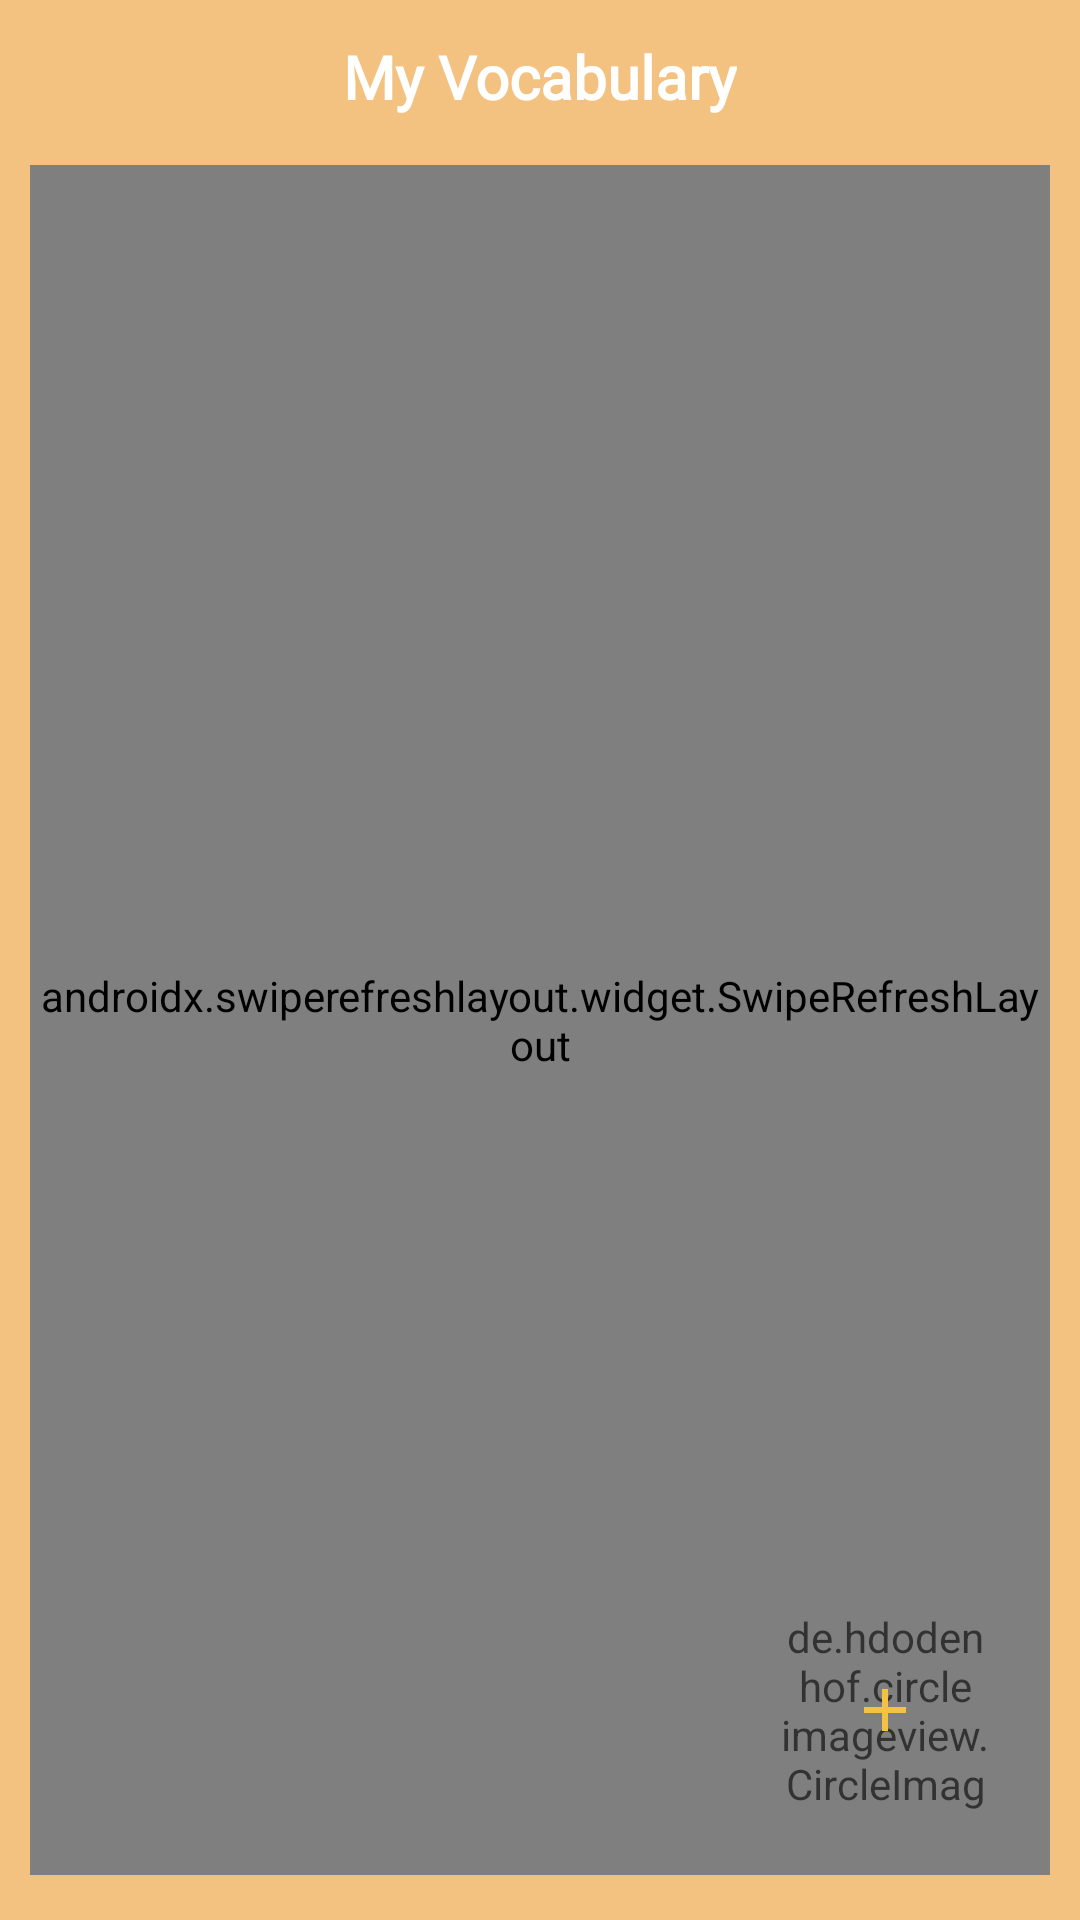

Here is an Android app screen rendered from its layout file. Give the layout XML and the strings, colors and styles it references.
<!-- AndroidManifest.xml: application theme Theme.EngLanguage -->
<!-- res/layout/activity_vocabulary.xml -->
<?xml version="1.0" encoding="utf-8"?>
<androidx.constraintlayout.widget.ConstraintLayout xmlns:android="http://schemas.android.com/apk/res/android"
    xmlns:app="http://schemas.android.com/apk/res-auto"
    xmlns:tools="http://schemas.android.com/tools"
    android:layout_width="match_parent"
    android:layout_height="match_parent"
    android:background="@color/goldPart3"
    android:paddingTop="5dp"
    android:paddingBottom="5dp"
    android:paddingStart="10dp"
    android:paddingEnd="10dp"
    tools:context=".VocabularyActivity">

    <androidx.constraintlayout.widget.ConstraintLayout
        android:layout_width="match_parent"
        android:layout_height="match_parent">

        <androidx.constraintlayout.widget.ConstraintLayout
            android:id="@+id/layout"
            android:layout_width="match_parent"
            android:layout_height="wrap_content"
            android:background="@color/goldPart3"
            android:padding="7dp"
            app:layout_constraintLeft_toLeftOf="parent"
            app:layout_constraintRight_toRightOf="parent"
            app:layout_constraintTop_toTopOf="parent">

            <TextView
                android:id="@+id/textView"
                android:layout_width="wrap_content"
                android:layout_height="wrap_content"
                android:fontFamily="@font/brandon2"
                android:text="My Vocabulary"
                android:textColor="@color/white"
                android:textSize="20sp"
                android:textStyle="bold"
                app:layout_constraintBottom_toBottomOf="parent"
                app:layout_constraintLeft_toLeftOf="parent"
                app:layout_constraintRight_toRightOf="parent"
                app:layout_constraintTop_toTopOf="parent" />

            <ImageView
                android:id="@+id/imgBack"
                android:layout_width="18dp"
                android:layout_height="18dp"
                android:layout_marginStart="10dp"
                android:background="@drawable/ic_back"
                app:layout_constraintBottom_toBottomOf="parent"
                app:layout_constraintLeft_toLeftOf="parent"
                app:layout_constraintTop_toTopOf="parent" />

        </androidx.constraintlayout.widget.ConstraintLayout>

        <androidx.swiperefreshlayout.widget.SwipeRefreshLayout
            android:id="@+id/swipeRefreshLayout"
            android:layout_width="match_parent"
            android:layout_height="match_parent"
            android:layout_marginTop="50dp"
            android:layout_marginBottom="10dp">

            <androidx.recyclerview.widget.RecyclerView
                android:id="@+id/recyclerView"
                android:layout_width="match_parent"
                android:layout_height="match_parent"
                android:background="@drawable/bg_rcv"
                android:padding="10dp"
                android:scrollbars="none"
                app:layout_constraintStart_toStartOf="parent" />

        </androidx.swiperefreshlayout.widget.SwipeRefreshLayout>

    </androidx.constraintlayout.widget.ConstraintLayout>

    <androidx.constraintlayout.widget.ConstraintLayout
        android:layout_width="wrap_content"
        android:layout_height="wrap_content"
        android:layout_marginRight="20dp"
        android:layout_marginBottom="30dp"
        app:layout_constraintBottom_toBottomOf="parent"
        app:layout_constraintRight_toRightOf="parent">

        <de.hdodenhof.circleimageview.CircleImageView
            android:id="@+id/addVocabulary"
            android:layout_width="70dp"
            android:layout_height="70dp"
            android:background="@drawable/bg_add"
            android:alpha="0.6"
            app:layout_constraintBottom_toBottomOf="parent"
            app:layout_constraintLeft_toLeftOf="parent"
            app:layout_constraintRight_toRightOf="parent"
            app:layout_constraintTop_toTopOf="parent" />

        <ImageView
            android:layout_width="wrap_content"
            android:layout_height="wrap_content"
            android:background="@drawable/ic_add"
            app:layout_constraintBottom_toBottomOf="parent"
            app:layout_constraintLeft_toLeftOf="parent"
            app:layout_constraintRight_toRightOf="parent"
            app:layout_constraintTop_toTopOf="parent" />
    </androidx.constraintlayout.widget.ConstraintLayout>

</androidx.constraintlayout.widget.ConstraintLayout>
<!-- resources referenced by this layout -->
<resources>
  <color name="goldPart3">#f4c280</color>
  <color name="white">#FFFFFFFF</color>
  <!-- drawable bg_add (drawable) -->
  <?xml version="1.0" encoding="utf-8"?>
  <shape xmlns:android="http://schemas.android.com/apk/res/android">
      <solid android:color="#2e3648"/>
  
      <padding android:left="1dp"
          android:top="1dp"
          android:right="1dp"
          android:bottom="1dp" />
  
      <corners android:radius="300dp" />
  </shape>
  <!-- drawable ic_add (drawable) -->
  <vector android:height="24dp" android:tint="#f4c243"
      android:viewportHeight="24" android:viewportWidth="24"
      android:width="24dp" xmlns:android="http://schemas.android.com/apk/res/android">
      <path android:fillColor="@android:color/white" android:pathData="M19,13h-6v6h-2v-6H5v-2h6V5h2v6h6v2z"/>
  </vector>
  <style name="Theme.EngLanguage" parent="Theme.MaterialComponents.DayNight.DarkActionBar">
          
          <item name="colorPrimary">@color/goldPart3</item>
          <item name="colorPrimaryVariant">@color/goldPart3</item>
          <item name="colorOnPrimary">@color/goldPart3</item>
          
          <item name="colorSecondary">@color/teal_200</item>
          <item name="colorSecondaryVariant">@color/teal_700</item>
          <item name="colorOnSecondary">@color/black</item>
          
          <item name="android:statusBarColor" tools:targetApi="l">?attr/colorPrimaryVariant</item>
          
      </style>
  <color name="teal_200">#FF03DAC5</color>
  <color name="teal_700">#FF018786</color>
  <color name="black">#FF000000</color>
</resources>
